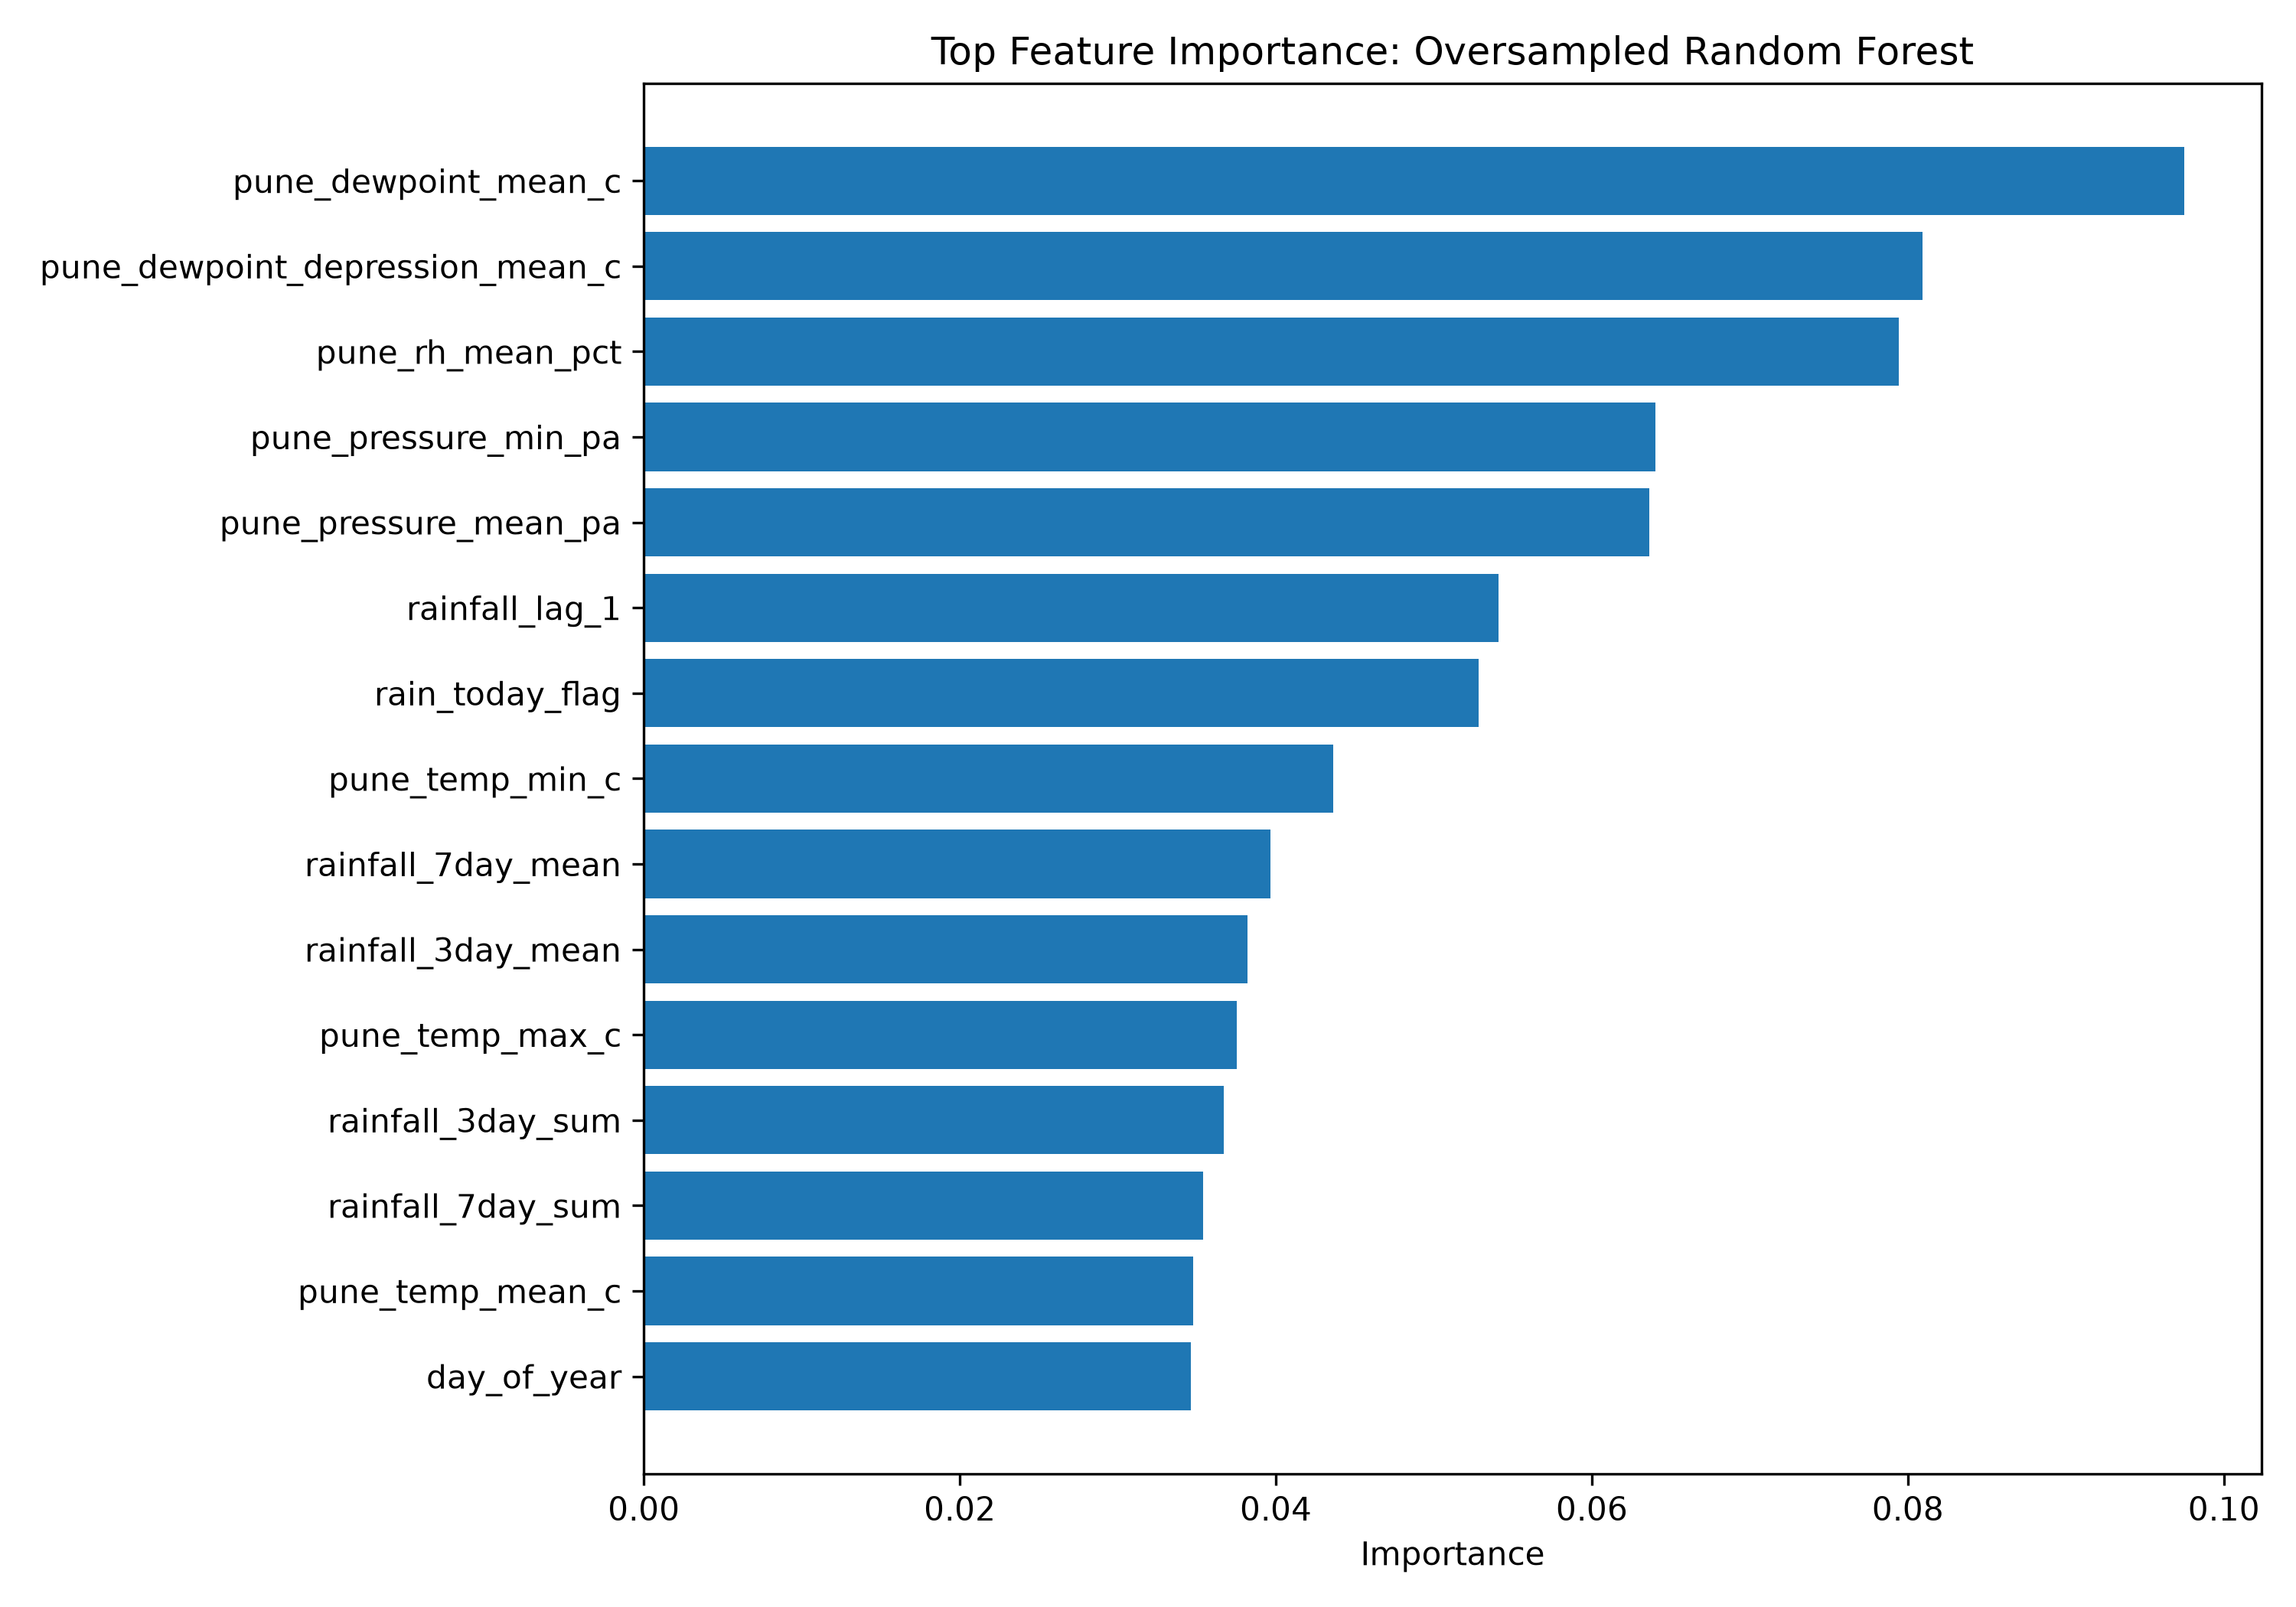

The table this chart was drawn from, first rows:
feature, importance
pune_dewpoint_mean_c, 0.09751
pune_dewpoint_depression_mean_c, 0.08093
pune_rh_mean_pct, 0.07944
pune_pressure_min_pa, 0.06402
pune_pressure_mean_pa, 0.06364
rainfall_lag_1, 0.05411
rain_today_flag, 0.05283
pune_temp_min_c, 0.04362
rainfall_7day_mean, 0.03964
rainfall_3day_mean, 0.0382
pune_temp_max_c, 0.03754
rainfall_3day_sum, 0.03671
rainfall_7day_sum, 0.03538
pune_temp_mean_c, 0.03476
day_of_year, 0.03463
rainfall_7day_max, 0.03161
pune_wind_max_ms, 0.03
pune_wind_mean_ms, 0.02952
rainfall_lag_2, 0.02833
rainfall_lag_7, 0.02413
rainfall_lag_3, 0.02243
month, 0.01217
year, 0.009214
rainy_days_last_7, 0.008256
monsoon, 0.007173
post_monsoon, 0.002256
pre_monsoon, 0.001953
